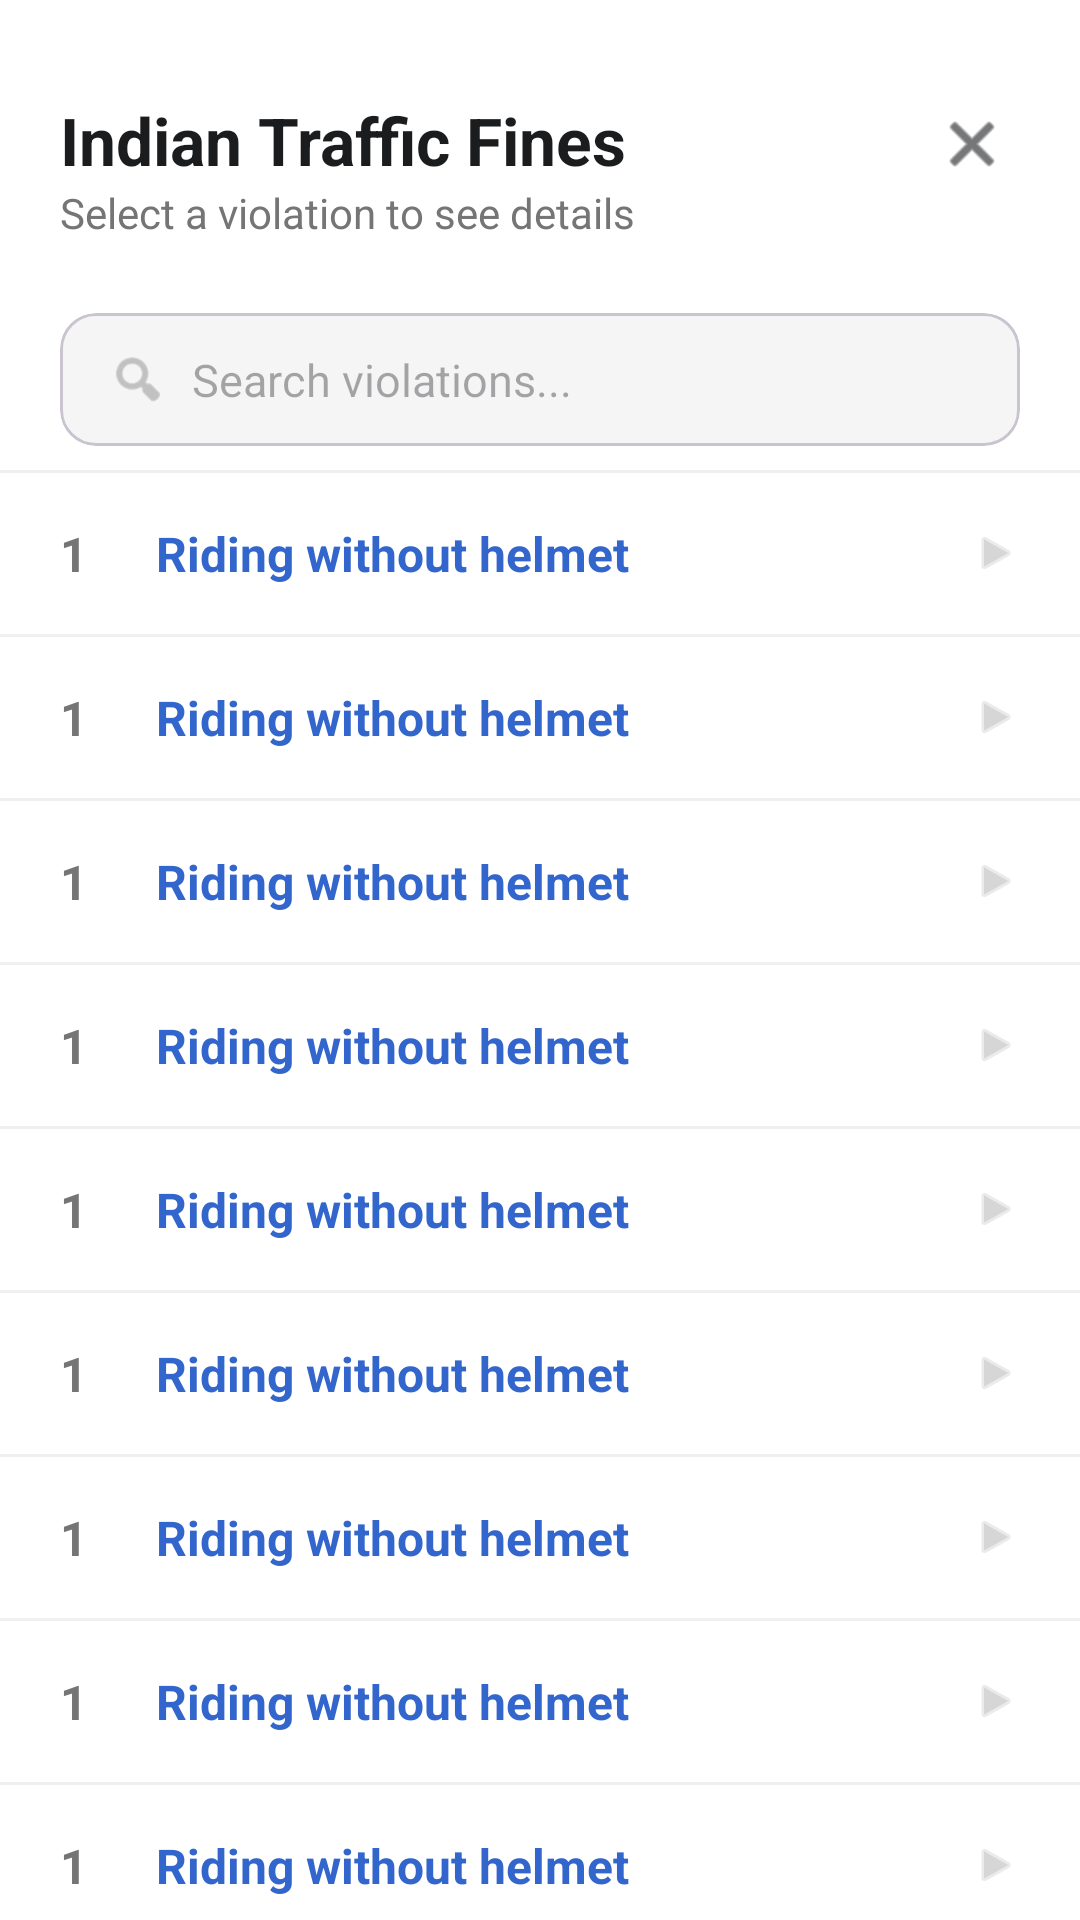

Reconstruct the res/layout file that produces this screen, plus the resources it refers to.
<!-- AndroidManifest.xml: application theme Theme.Sign_Scan_ -->
<!-- res/layout/activity_user_traffic_fines.xml -->
<?xml version="1.0" encoding="utf-8"?>
<androidx.constraintlayout.widget.ConstraintLayout xmlns:android="http://schemas.android.com/apk/res/android"
    xmlns:app="http://schemas.android.com/apk/res-auto"
    xmlns:tools="http://schemas.android.com/tools"
    android:layout_width="match_parent"
    android:layout_height="match_parent"
    android:background="@color/white"
    tools:context=".UserTrafficFinesActivity">

    
    <androidx.appcompat.widget.Toolbar
        android:id="@+id/toolbar"
        android:layout_width="match_parent"
        android:layout_height="wrap_content"
        android:background="@color/white"
        android:paddingTop="32dp"
        app:contentInsetStart="0dp"
        app:layout_constraintTop_toTopOf="parent">

        <androidx.constraintlayout.widget.ConstraintLayout
            android:layout_width="match_parent"
            android:layout_height="wrap_content"
            android:paddingHorizontal="20dp"
            android:paddingBottom="16dp">

            <TextView
                android:id="@+id/tvHeaderTitle"
                android:layout_width="wrap_content"
                android:layout_height="wrap_content"
                android:text="Indian Traffic Fines"
                android:textColor="#1A1C1E"
                android:textSize="22sp"
                android:textStyle="bold"
                app:layout_constraintStart_toStartOf="parent"
                app:layout_constraintTop_toTopOf="parent" />

            <TextView
                android:layout_width="wrap_content"
                android:layout_height="wrap_content"
                android:text="Select a violation to see details"
                android:textColor="#757575"
                android:textSize="14sp"
                app:layout_constraintStart_toStartOf="parent"
                app:layout_constraintTop_toBottomOf="@id/tvHeaderTitle" />

            <ImageView
                android:id="@+id/btnClose"
                android:layout_width="32dp"
                android:layout_height="32dp"
                android:background="?attr/selectableItemBackgroundBorderless"
                android:padding="4dp"
                android:src="@android:drawable/ic_menu_close_clear_cancel"
                app:layout_constraintEnd_toEndOf="parent"
                app:layout_constraintTop_toTopOf="parent"
                app:tint="#1A1C1E" />
        </androidx.constraintlayout.widget.ConstraintLayout>
    </androidx.appcompat.widget.Toolbar>

    
    <com.google.android.material.card.MaterialCardView
        android:id="@+id/searchCard"
        android:layout_width="match_parent"
        android:layout_height="wrap_content"
        android:layout_marginHorizontal="20dp"
        android:layout_marginTop="8dp"
        app:cardBackgroundColor="#F5F5F5"
        app:cardCornerRadius="12dp"
        app:cardElevation="0dp"
        app:layout_constraintTop_toBottomOf="@id/toolbar">

        <LinearLayout
            android:layout_width="match_parent"
            android:layout_height="wrap_content"
            android:gravity="center_vertical"
            android:orientation="horizontal"
            android:paddingHorizontal="16dp"
            android:paddingVertical="12dp">

            <ImageView
                android:id="@+id/btnSearch"
                android:layout_width="20dp"
                android:layout_height="20dp"
                android:src="@android:drawable/ic_menu_search"
                app:tint="#9E9E9E" />

            <EditText
                android:id="@+id/etSearchFines"
                android:layout_width="match_parent"
                android:layout_height="wrap_content"
                android:layout_marginStart="8dp"
                android:background="@null"
                android:hint="Search violations..."
                android:inputType="text"
                android:textColor="#333333"
                android:textSize="15sp" />
        </LinearLayout>
    </com.google.android.material.card.MaterialCardView>

    
    <androidx.core.widget.NestedScrollView
        android:layout_width="match_parent"
        android:layout_height="0dp"
        android:layout_marginTop="8dp"
        app:layout_constraintBottom_toBottomOf="parent"
        app:layout_constraintTop_toBottomOf="@id/searchCard">

        <LinearLayout
            android:id="@+id/finesContainer"
            android:layout_width="match_parent"
            android:layout_height="wrap_content"
            android:orientation="vertical">

            <include android:id="@+id/fine1" layout="@layout/item_user_traffic_fine" />
            <include android:id="@+id/fine2" layout="@layout/item_user_traffic_fine" />
            <include android:id="@+id/fine3" layout="@layout/item_user_traffic_fine" />
            <include android:id="@+id/fine4" layout="@layout/item_user_traffic_fine" />
            <include android:id="@+id/fine5" layout="@layout/item_user_traffic_fine" />
            <include android:id="@+id/fine6" layout="@layout/item_user_traffic_fine" />
            <include android:id="@+id/fine7" layout="@layout/item_user_traffic_fine" />
            <include android:id="@+id/fine8" layout="@layout/item_user_traffic_fine" />
            <include android:id="@+id/fine9" layout="@layout/item_user_traffic_fine" />
            <include android:id="@+id/fine10" layout="@layout/item_user_traffic_fine" />

        </LinearLayout>
    </androidx.core.widget.NestedScrollView>

</androidx.constraintlayout.widget.ConstraintLayout>
<!-- res/layout/item_user_traffic_fine.xml (included above) -->
<?xml version="1.0" encoding="utf-8"?>
<LinearLayout xmlns:android="http://schemas.android.com/apk/res/android"
    xmlns:app="http://schemas.android.com/apk/res-auto"
    android:layout_width="match_parent"
    android:layout_height="wrap_content"
    android:orientation="vertical"
    android:background="?attr/selectableItemBackground"
    android:clickable="true"
    android:focusable="true">

    <View
        android:layout_width="match_parent"
        android:layout_height="1dp"
        android:background="#F0F0F0" />

    <LinearLayout
        android:layout_width="match_parent"
        android:layout_height="wrap_content"
        android:gravity="center_vertical"
        android:orientation="horizontal"
        android:paddingVertical="16dp"
        android:paddingHorizontal="20dp">

        <TextView
            android:id="@+id/tvSerialNumber"
            android:layout_width="32dp"
            android:layout_height="wrap_content"
            android:text="1"
            android:textColor="#757575"
            android:textSize="16sp"
            android:textStyle="bold" />

        <TextView
            android:id="@+id/tvViolationName"
            android:layout_width="0dp"
            android:layout_height="wrap_content"
            android:layout_weight="1"
            android:text="Riding without helmet"
            android:textColor="#3366CC"
            android:textSize="16sp"
            android:textStyle="bold" />

        <ImageView
            android:layout_width="16dp"
            android:layout_height="16dp"
            android:src="@android:drawable/ic_media_play"
            android:alpha="0.3"
            app:tint="#757575" />

    </LinearLayout>

</LinearLayout>
<!-- resources referenced by this layout -->
<resources>
  <color name="white">#FFFFFFFF</color>
  <style name="Theme.Sign_Scan_" parent="Base.Theme.Sign_Scan_" />
  <style name="Base.Theme.Sign_Scan_" parent="Theme.Material3.DayNight.NoActionBar">
          
      </style>
</resources>
